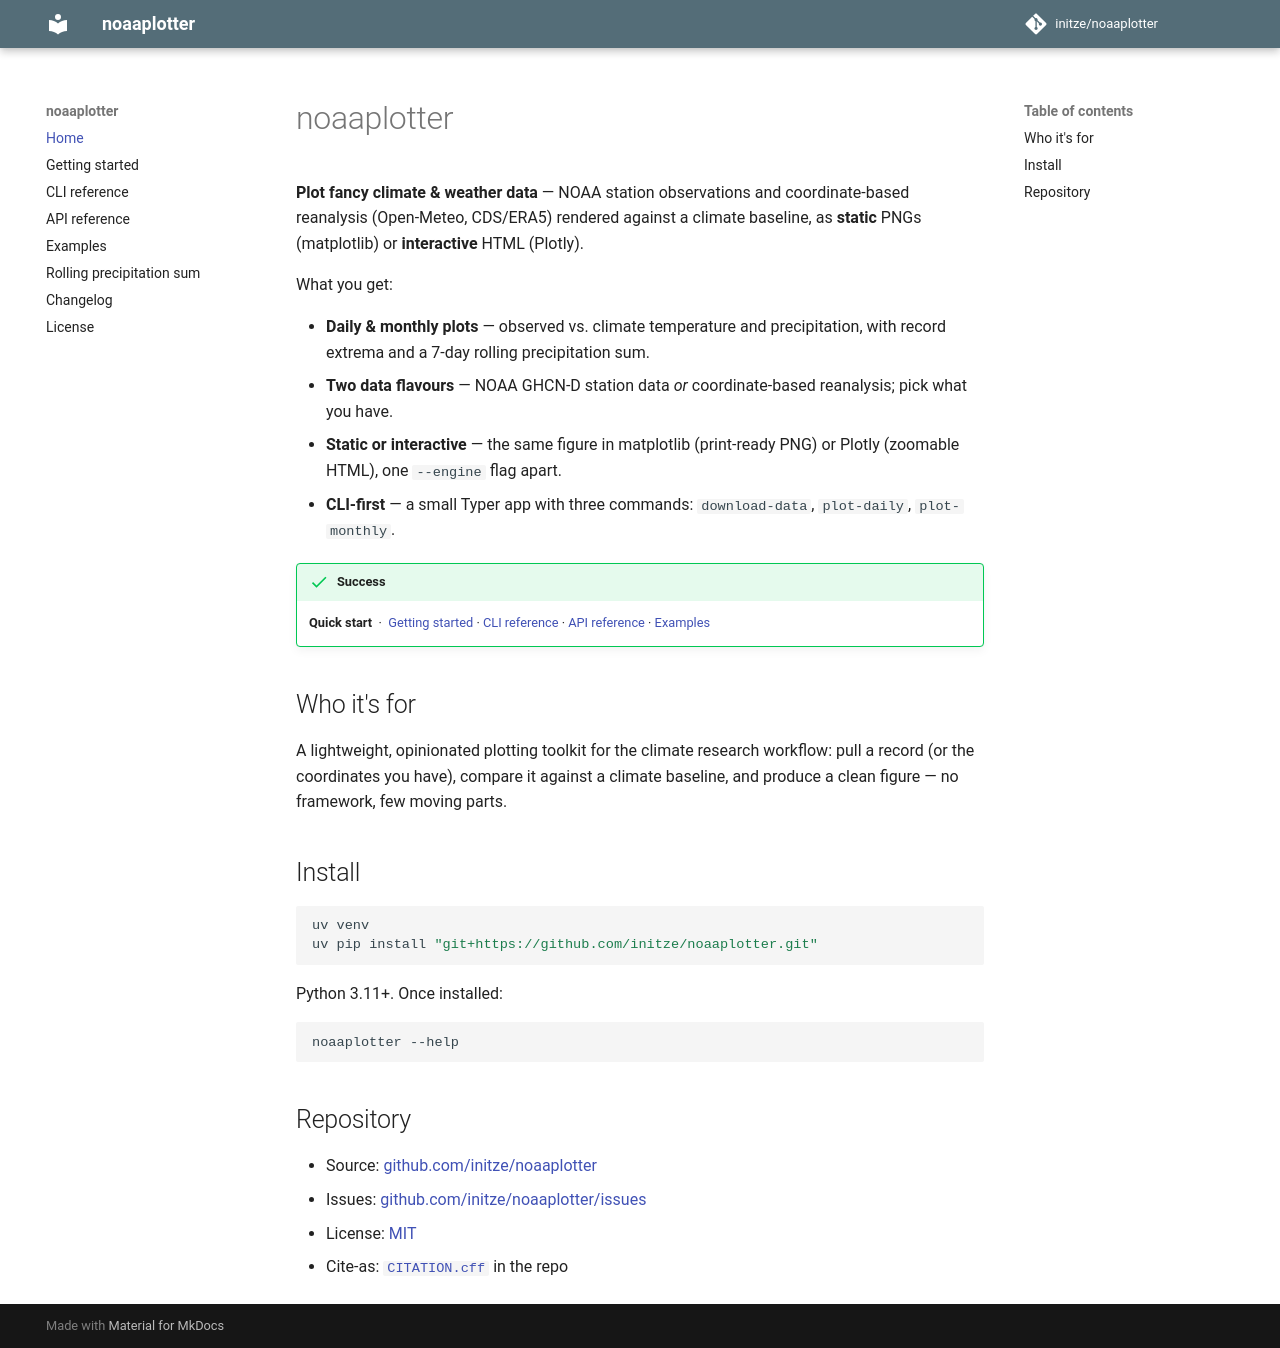

repository: initze/noaaplotter · page: index.html · generator: mkdocs

---
title: noaaplotter
---

# noaaplotter

**Plot fancy climate & weather data** — NOAA station observations and
coordinate-based reanalysis (Open-Meteo, CDS/ERA5) rendered against a climate
baseline, as **static** PNGs (matplotlib) or **interactive** HTML (Plotly).

What you get:

- **Daily & monthly plots** — observed vs. climate temperature and
  precipitation, with record extrema and a 7-day rolling precipitation sum.
- **Two data flavours** — NOAA GHCN-D station data *or* coordinate-based
  reanalysis; pick what you have.
- **Static or interactive** — the same figure in matplotlib (print-ready PNG)
  or Plotly (zoomable HTML), one `--engine` flag apart.
- **CLI-first** — a small Typer app with three commands: `download-data`,
  `plot-daily`, `plot-monthly`.

!!! success
    **Quick start** &nbsp;·&nbsp;
    [Getting started](getting-started.md) ·
    [CLI reference](cli.md) ·
    [API reference](api.md) ·
    [Examples](examples.md)

## Who it's for

A lightweight, opinionated plotting toolkit for the climate research workflow:
pull a record (or the coordinates you have), compare it against a climate
baseline, and produce a clean figure — no framework, few moving parts.

## Install

```bash
uv venv
uv pip install "git+https://github.com/initze/noaaplotter.git"
```

Python 3.11+. Once installed:

```bash
noaaplotter --help
```

## Repository

- Source: [github.com/initze/noaaplotter](https://github.com/initze/noaaplotter)
- Issues: [github.com/initze/noaaplotter/issues](https://github.com/initze/noaaplotter/issues)
- License: [MIT](license.md)
- Cite-as: [`CITATION.cff`](https://github.com/initze/noaaplotter/blob/master/CITATION.cff) in the repo
